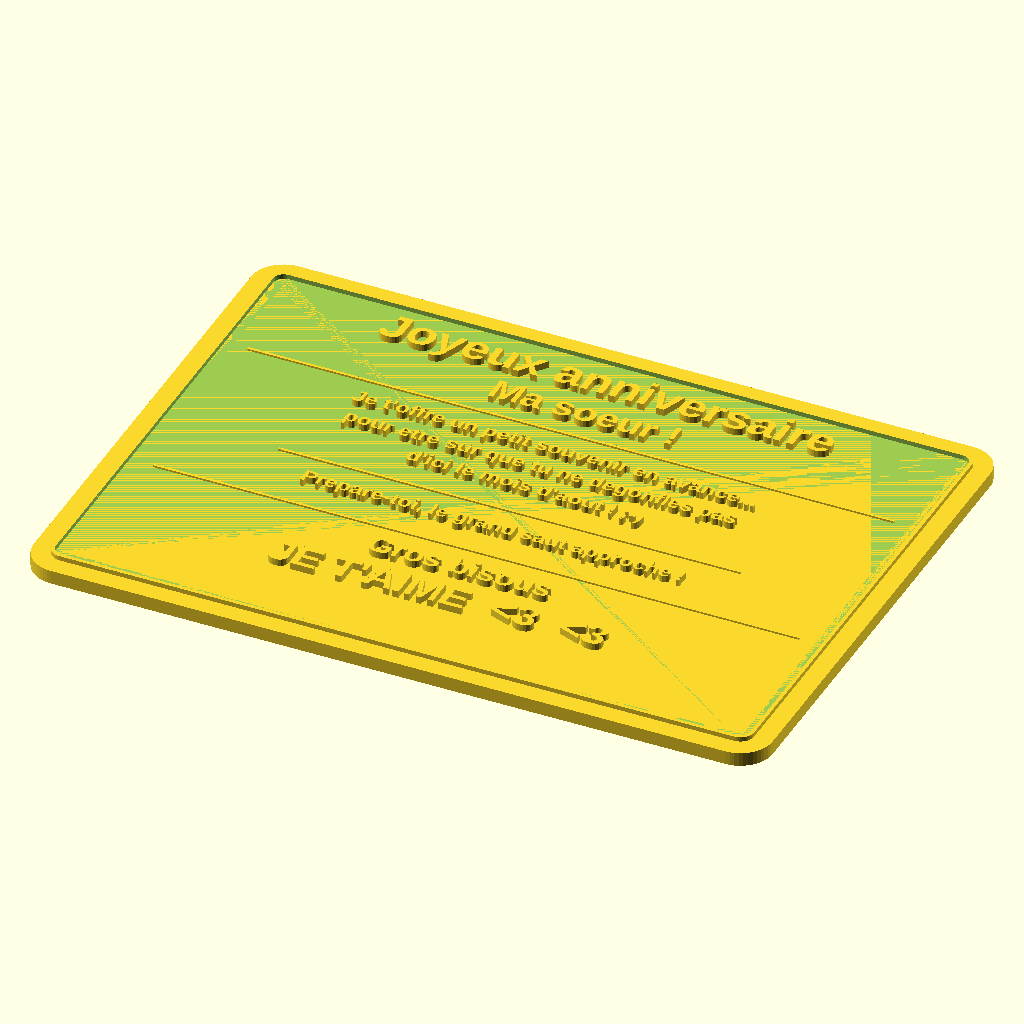
Cell 1 — every parameter at its default value.
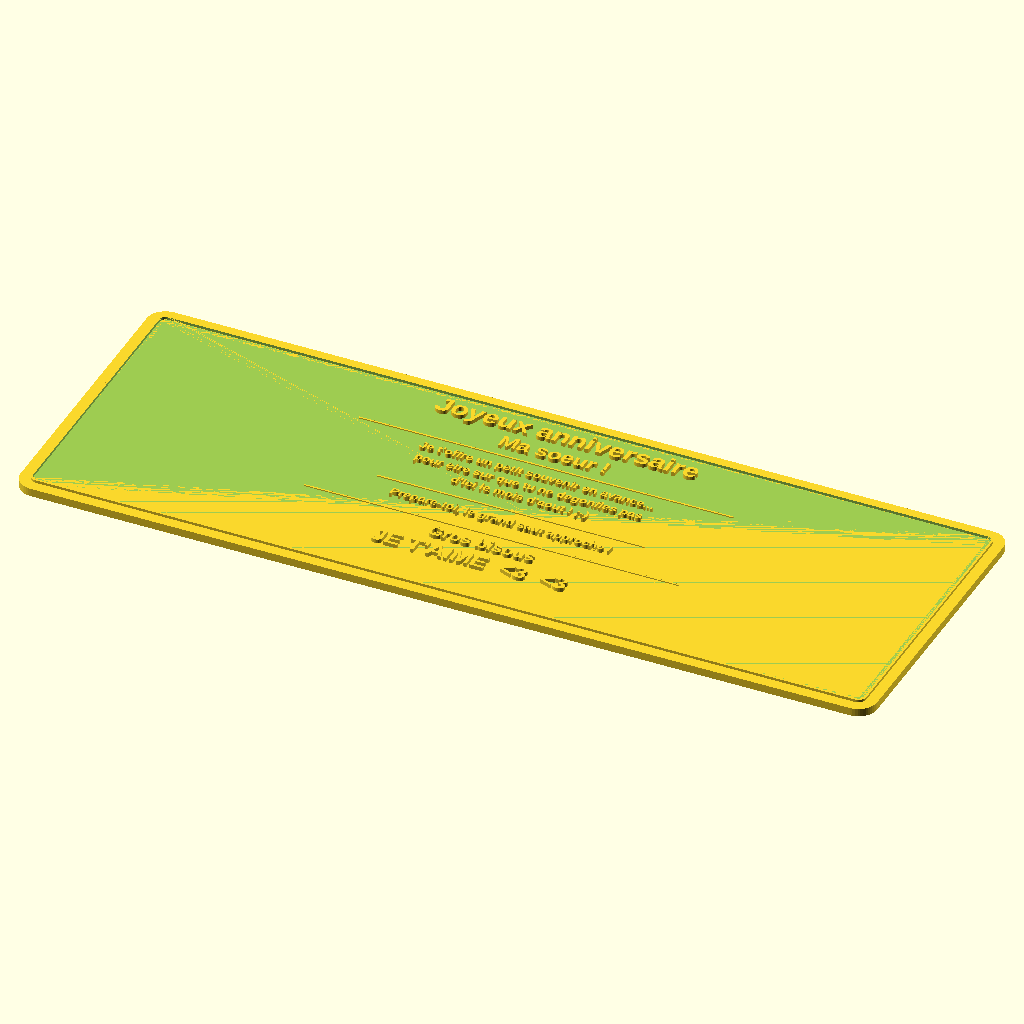
Cell 2: the same model with longueur = 320.
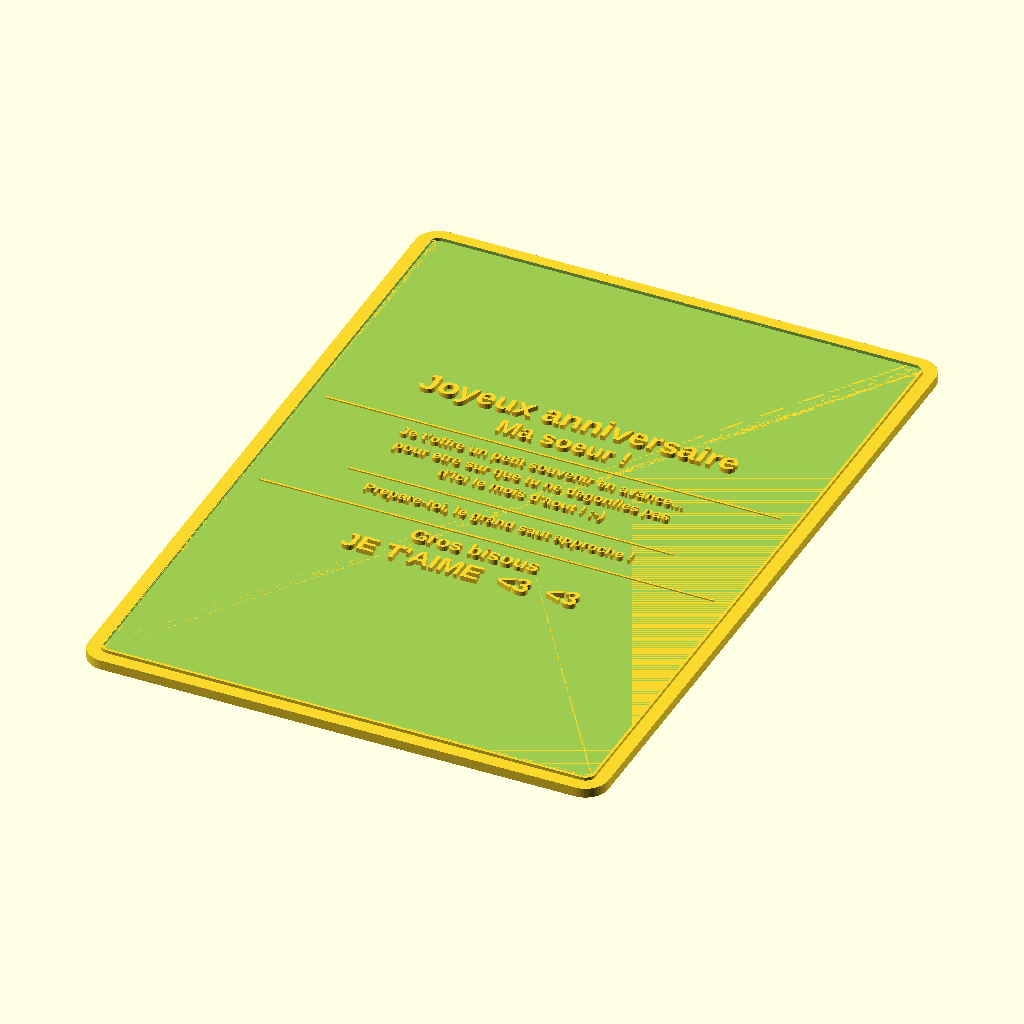
Cell 3 — largeur set to 230, the other parameters unchanged.
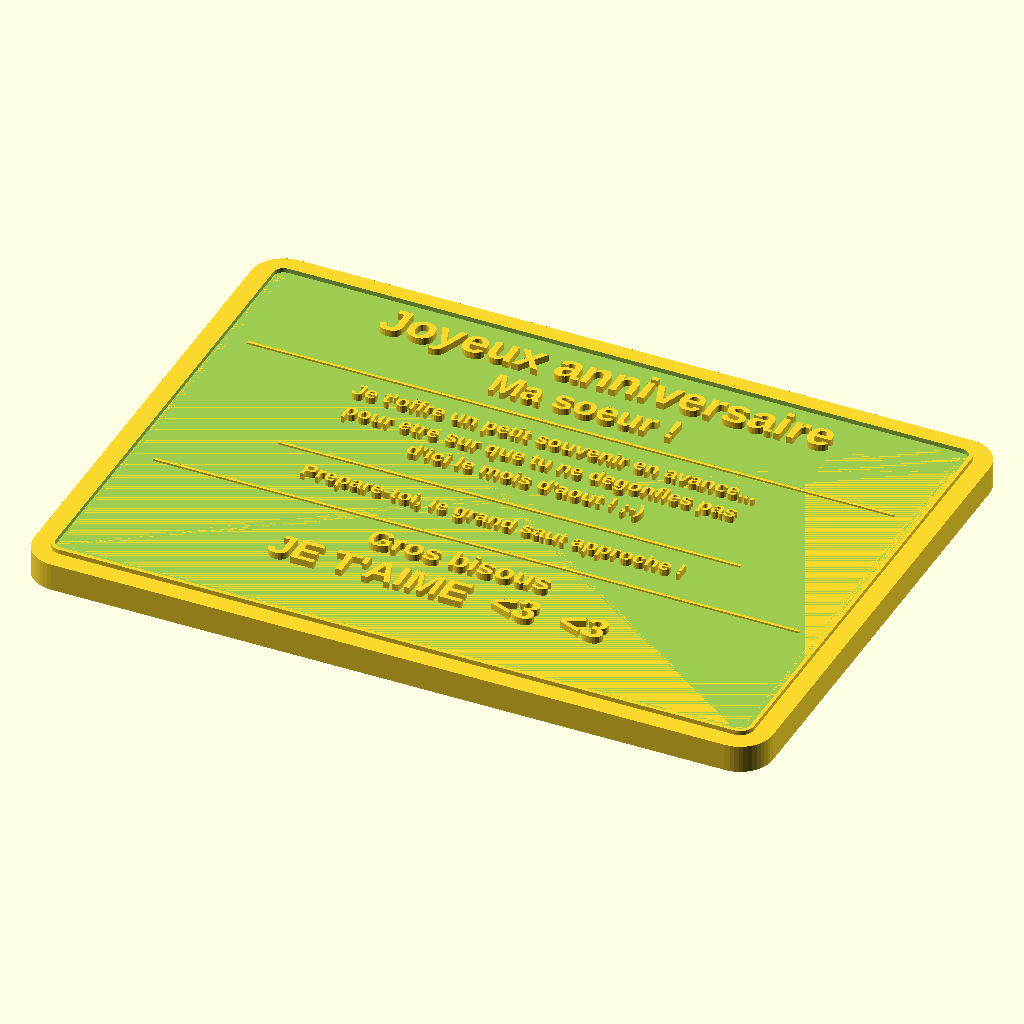
Cell 4 — epaisseur set to 6, the other parameters unchanged.
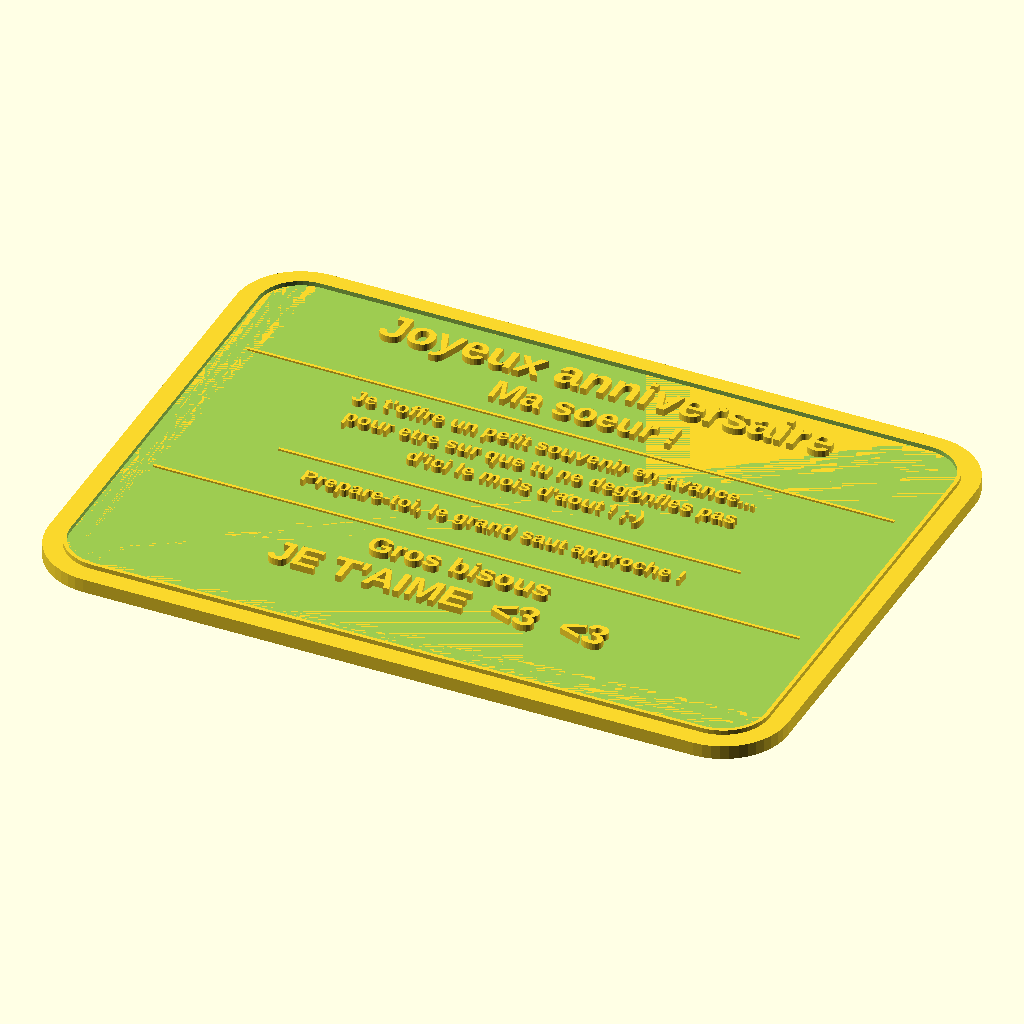
Cell 5 — rayon_coin set to 14, the other parameters unchanged.
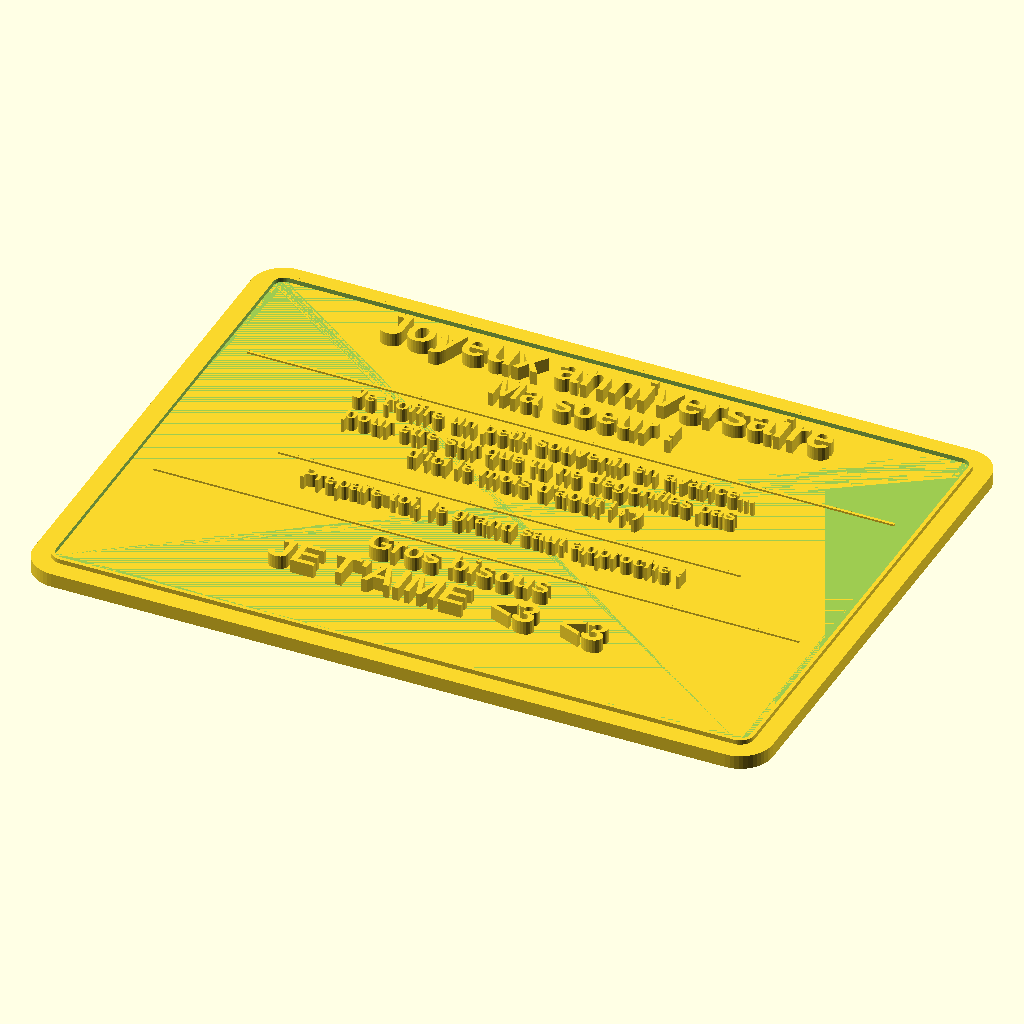
Cell 6: the same model with relief = 3.
The same orthographic view direction (rotation 55°, 0°, 25°; colour scheme Cornfield) for every cell, with the view re-fitted per cell, so scale and position can differ between cells.
Source of the model, carte_soeur.scad:
// ============================================================
//  Carte "Joyeux anniversaire Ma soeur" – Format agrandi
//  160 × 115 × 3 mm base + 1.5 mm relief texte
//
//  IMPRESSION BICOLORE :
//    Couleur 1 (ex. blanc)  → couches Z = 0 à 3.0 mm (base)
//    → PAUSE filament (M600 dans le slicer à Z=3.0 mm)
//    Couleur 2 (ex. bleu, rose, rouge...)
//                           → couches Z > 3.0 mm (texte + cadre)
// ============================================================

// ── Dimensions de la carte ───────────────────────────────────
longueur      = 160;    // mm
largeur       = 115;    // mm
epaisseur     = 3;      // mm – base (couleur 1)
rayon_coin    = 7;      // mm – arrondi des coins

// ── Relief du texte et du cadre ──────────────────────────────
relief        = 1.5;    // mm – extrusion au-dessus de la base (couleur 2)

// ── Cadre décoratif intérieur ─────────────────────────────────
cadre_marge   = 4;      // mm depuis le bord de la carte
cadre_ep      = 0.8;    // mm – épaisseur du trait du cadre
cadre_relief  = 1;      // mm – hauteur du relief cadre

// ── Police ───────────────────────────────────────────────────
police        = "Liberation Sans:style=Bold";

eps = 0.01;

// ── Lignes de texte ──────────────────────────────────────────
//   Emojis non supportés par OpenSCAD → remplacements :
//   🎈 → "" (omis)   😜 → ";-)"   ❤️ → "<3"

// Titre
l1 = "Joyeux anniversaire";    t1 = 7.5;   pos_y1 =  44;
l2 = "Ma soeur !";             t2 = 6;     pos_y2 =  34;

// Séparateur 1 à Y = 27.5

// Corps
l3 = "Je t'offre un petit souvenir en avance...";  t3 = 3.5; pos_y3 =  20;
l4 = "pour etre sur que tu ne degonfles pas";       t4 = 3.5; pos_y4 =  13;
l5 = "d'ici le mois d'aout ! ;-)";                 t5 = 3.5; pos_y5 =   6;

// Séparateur 2 à Y = -1

// Ligne choc
l6 = "Prepare-toi, le grand saut approche !";       t6 = 3.5; pos_y6 =  -9;

// Séparateur 3 à Y = -16.5

// Signature
l7 = "Gros bisous";                                 t7 = 5;   pos_y7 = -24;
l8 = "JE T'AIME  <3  <3";                          t8 = 6.5; pos_y8 = -34;

// ============================================================
//  Modules
// ============================================================

// Base à coins arrondis (hull sur 4 cylindres)
module carte_arrondie(l, w, h, r) {
    r_eff = min(r, l/2 - eps, w/2 - eps);
    hull() {
        translate([ l/2-r_eff,  w/2-r_eff, 0]) cylinder(r=r_eff, h=h, $fn=48);
        translate([-l/2+r_eff,  w/2-r_eff, 0]) cylinder(r=r_eff, h=h, $fn=48);
        translate([ l/2-r_eff, -w/2+r_eff, 0]) cylinder(r=r_eff, h=h, $fn=48);
        translate([-l/2+r_eff, -w/2+r_eff, 0]) cylinder(r=r_eff, h=h, $fn=48);
    }
}

// Anneau de cadre en relief (outer - inner)
module cadre_deco(l, w, h, r, marge, ep, hcadre) {
    r_out = max(r - marge, 1);
    r_in  = max(r_out - ep, 0.5);
    translate([0, 0, h])
        difference() {
            carte_arrondie(l - 2*marge,       w - 2*marge,       hcadre,      r_out);
            carte_arrondie(l - 2*marge - 2*ep, w - 2*marge - 2*ep, hcadre+eps, r_in);
        }
}

// Texte en relief
module txt(contenu, taille, pos_y) {
    translate([0, pos_y, epaisseur])
        linear_extrude(height = relief)
            text(contenu, size=taille, font=police,
                 halign="center", valign="center");
}

// Séparateur horizontal
module sep(pos_y, lg=120) {
    translate([0, pos_y, epaisseur])
        cube([lg, 0.6, 0.8], center=true);
}

// ============================================================
//  Assemblage
// ============================================================
union() {

    // ── Couleur 1 : base plate ────────────────────────────────
    carte_arrondie(longueur, largeur, epaisseur, rayon_coin);

    // ── Couleur 2 : tout ce qui suit (texte + cadre) ─────────

    // Cadre décoratif
    cadre_deco(longueur, largeur, epaisseur, rayon_coin,
               cadre_marge, cadre_ep, cadre_relief);

    // Titre
    txt(l1, t1, pos_y1);
    txt(l2, t2, pos_y2);

    sep(27.5, 140);

    // Corps
    txt(l3, t3, pos_y3);
    txt(l4, t4, pos_y4);
    txt(l5, t5, pos_y5);

    sep(-1, 100);

    // Ligne choc
    txt(l6, t6, pos_y6);

    sep(-16.5, 140);

    // Signature
    txt(l7, t7, pos_y7);
    txt(l8, t8, pos_y8);
}
Parameter table extracted from the source (name, type, default, range or options):
longueur: number, default 160
largeur: number, default 115
epaisseur: number, default 3
rayon_coin: number, default 7
relief: number, default 1.5
cadre_marge: number, default 4
cadre_ep: number, default 0.8
cadre_relief: number, default 1
police: string, default "Liberation Sans:style=Bold"
eps: number, default 0.01
